Labelled photos from "Dataset", an image-classification folder in navya28-S2005/DragonFruit. The possible labels are: ripe dragon fruit, unripe dragon fruit.

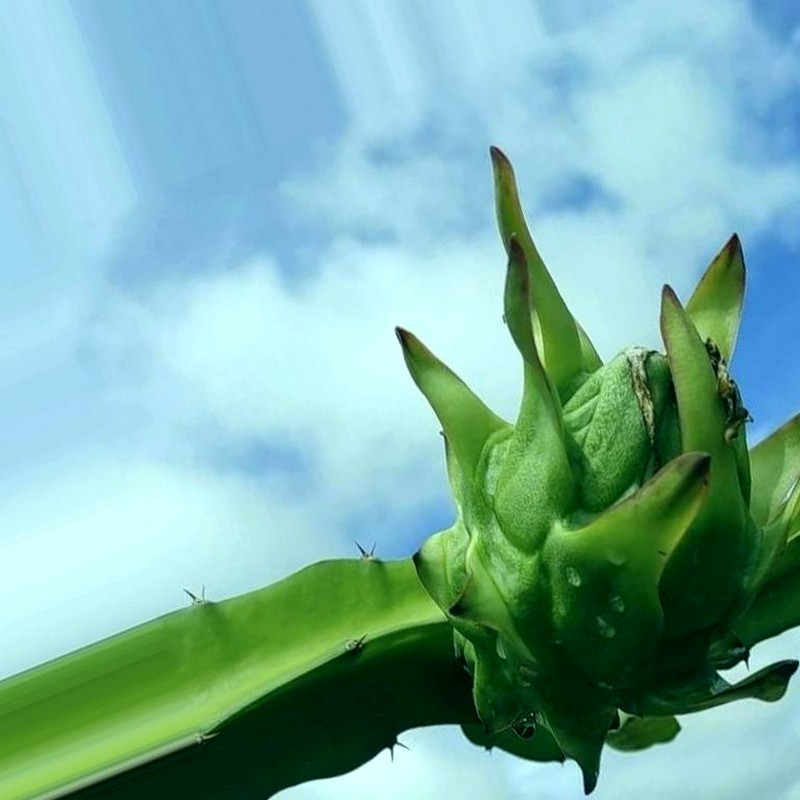
Label: unripe dragon fruit

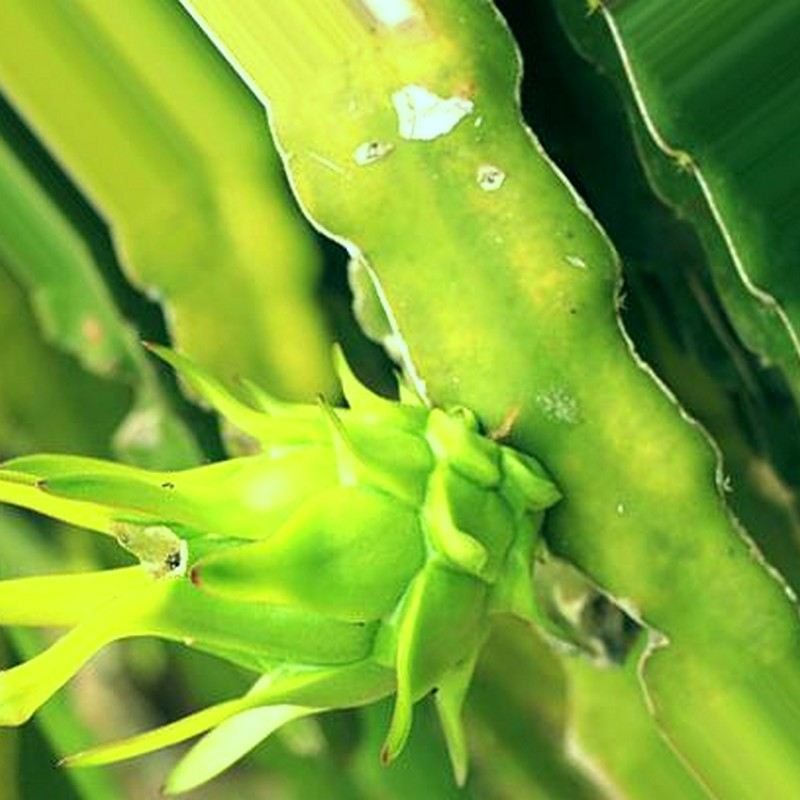
Label: unripe dragon fruit

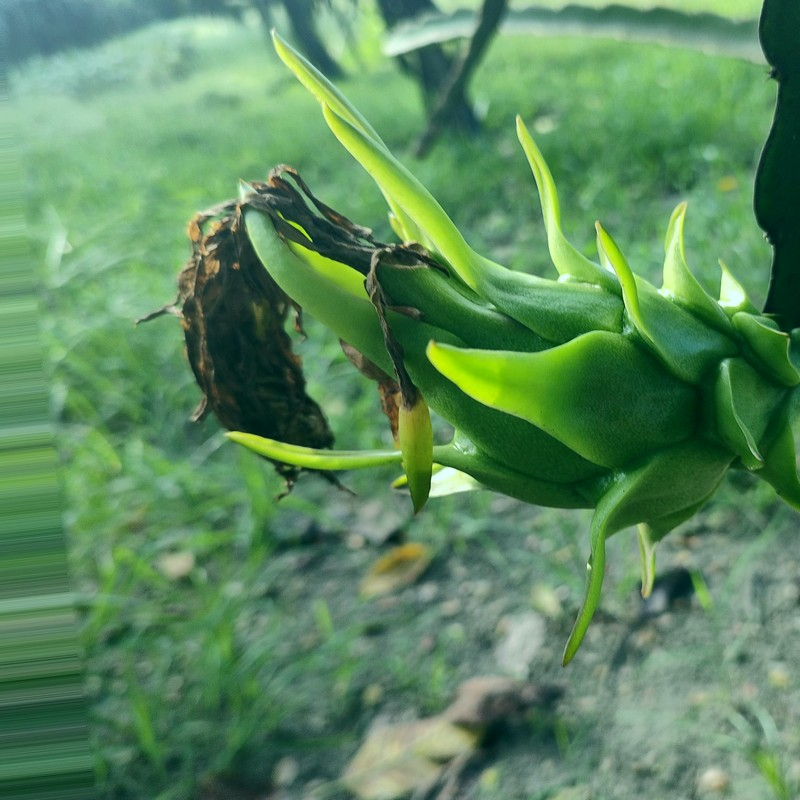
Label: unripe dragon fruit

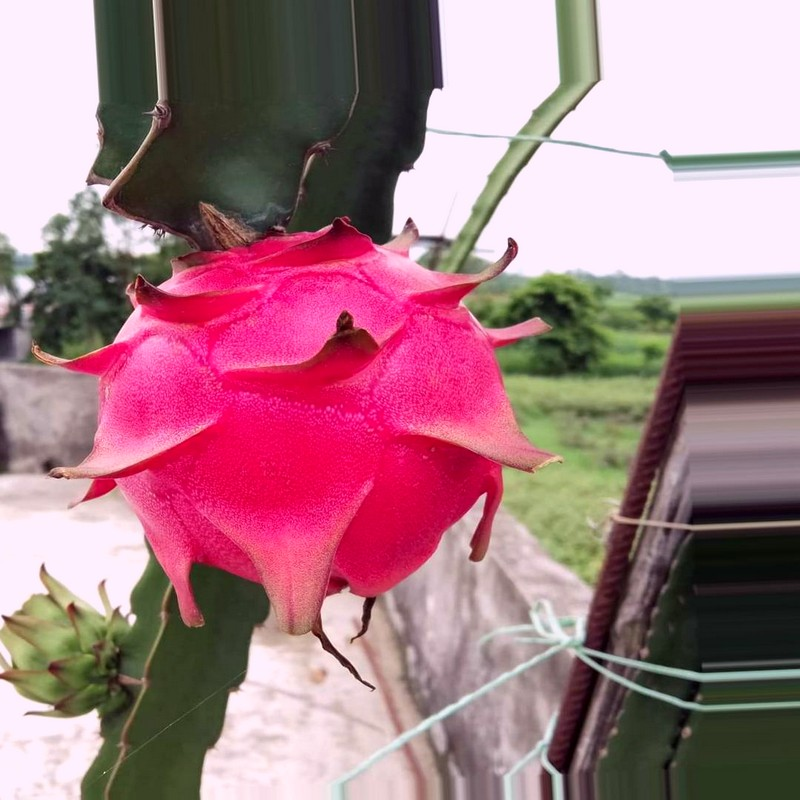
Label: ripe dragon fruit

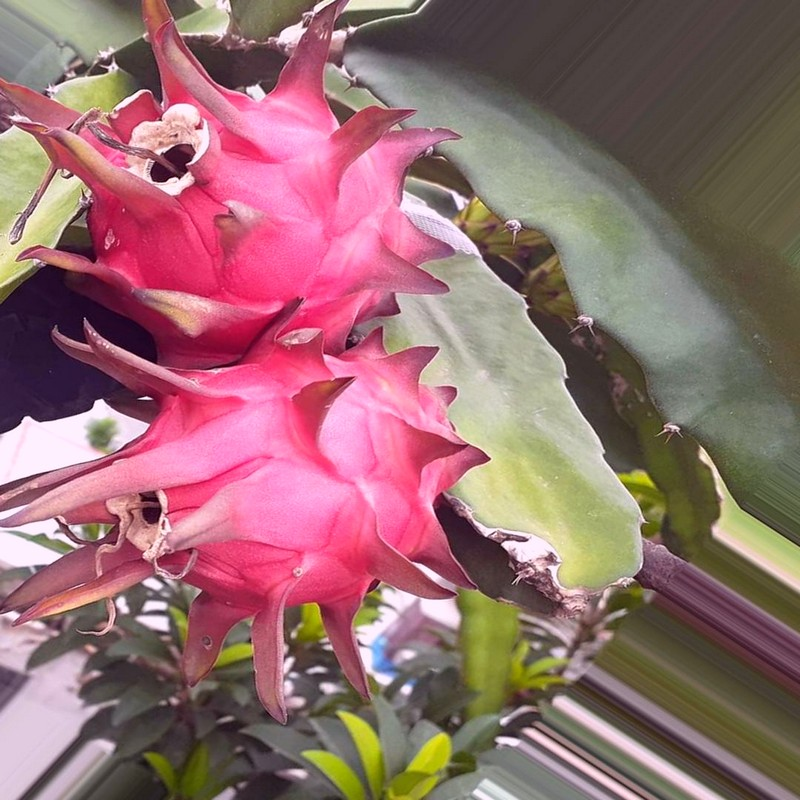
Label: ripe dragon fruit

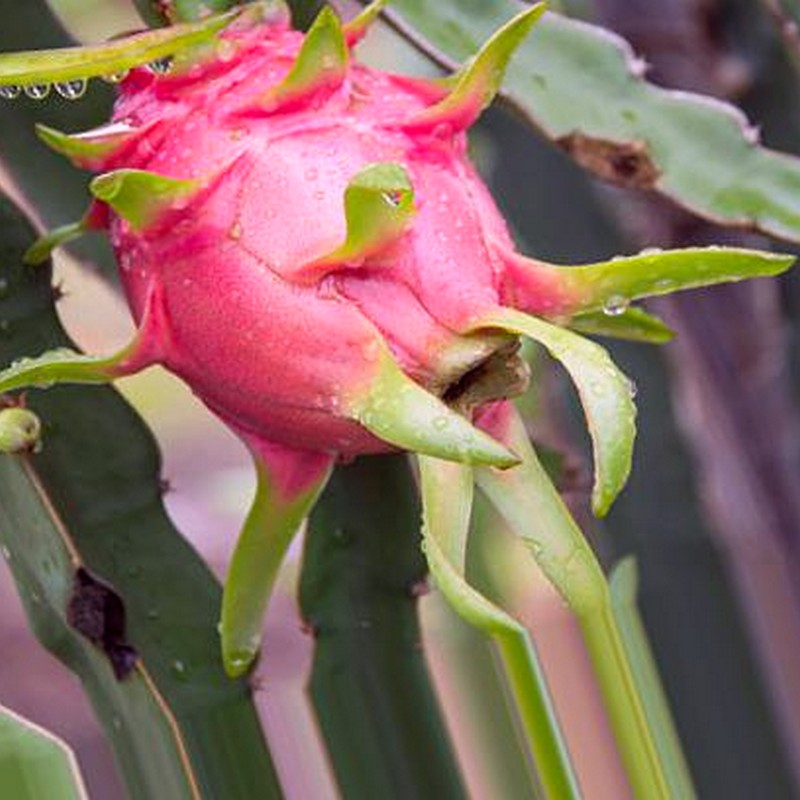
Label: ripe dragon fruit
